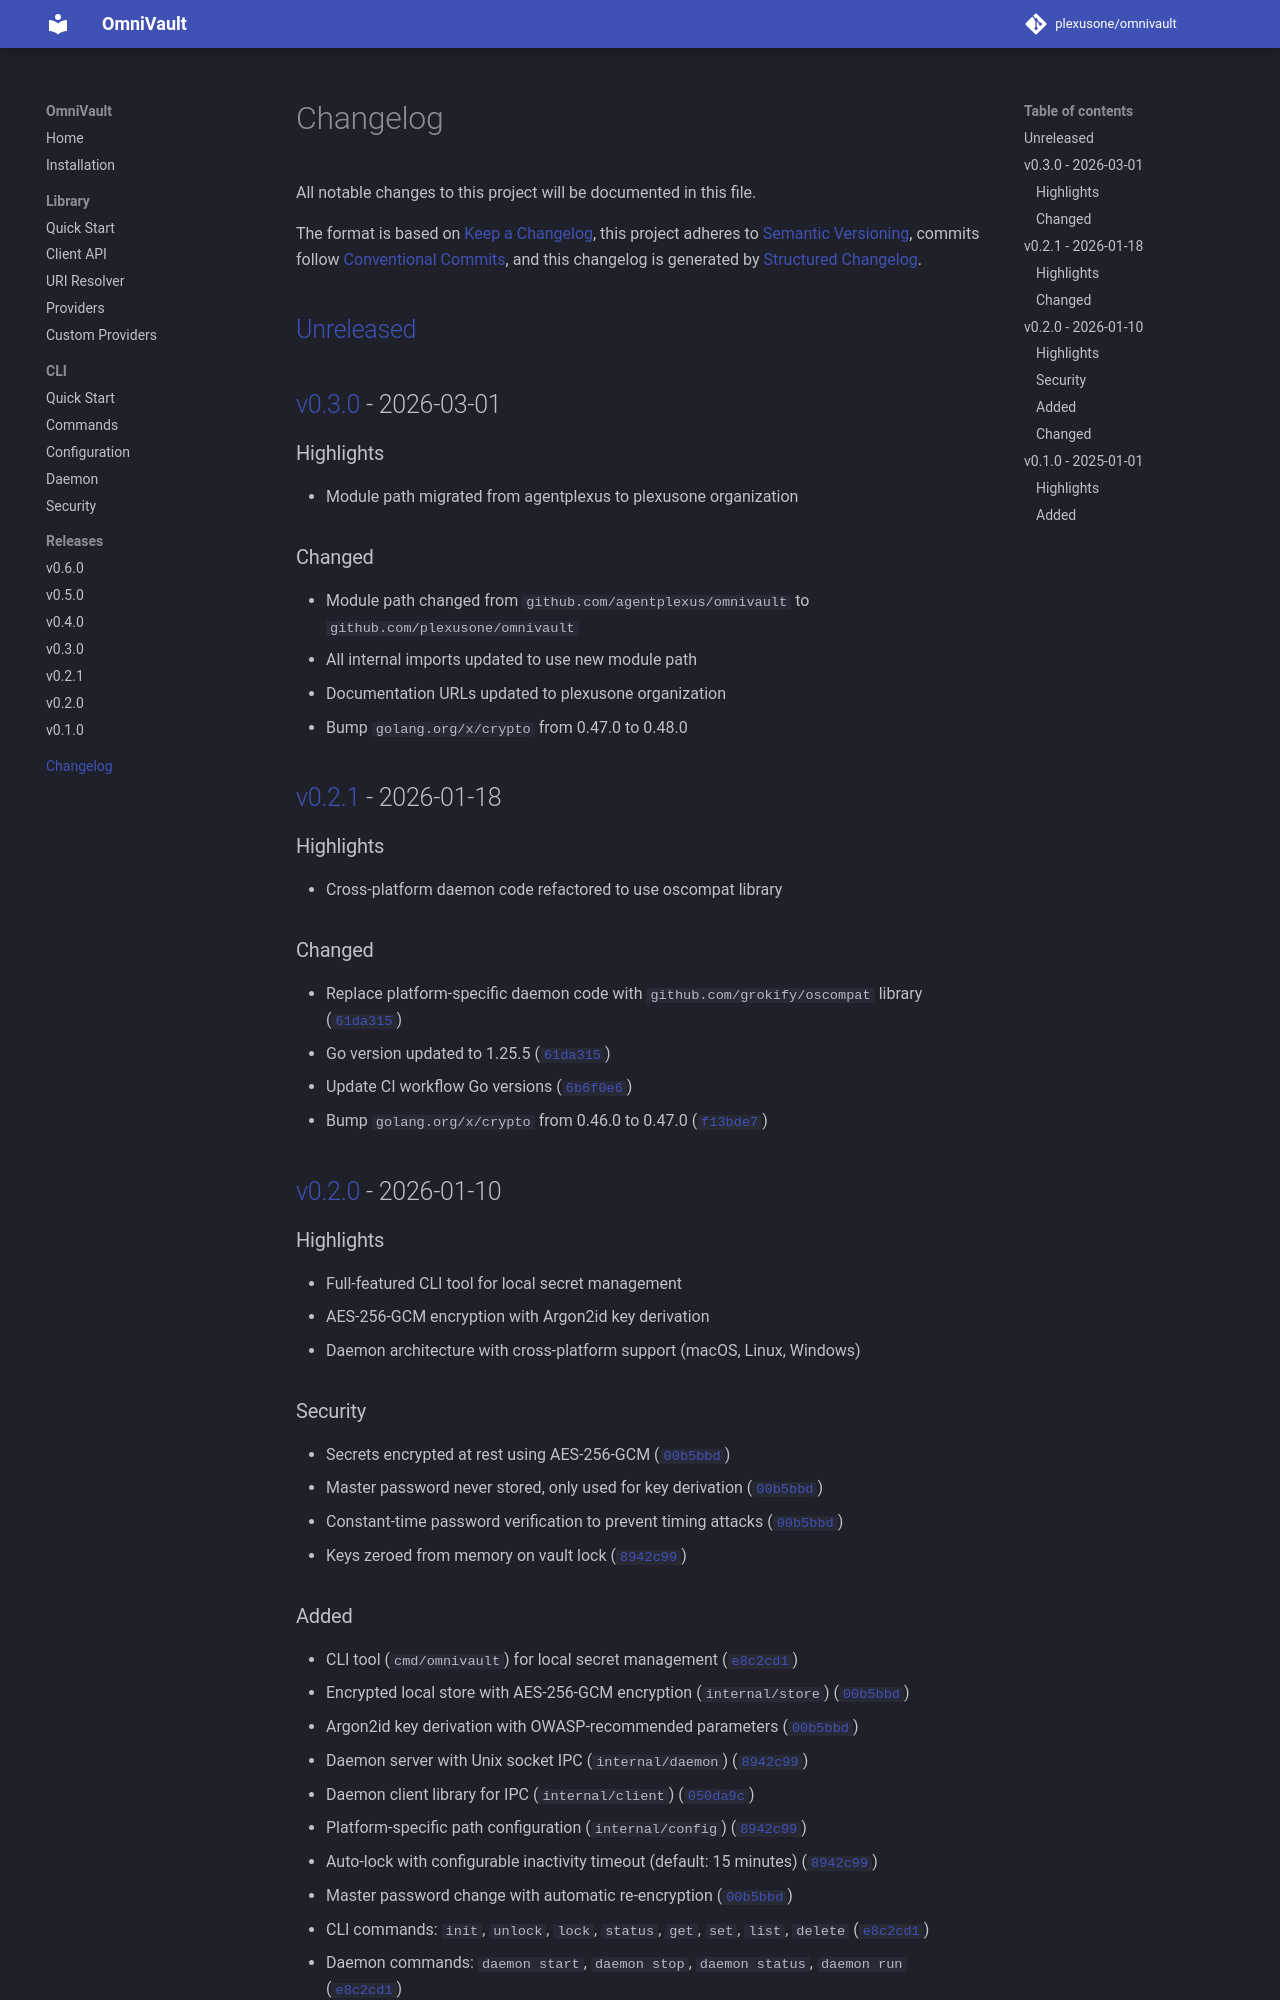

repository: plexusone/omnivault · page: changelog/index.html · generator: mkdocs

# Changelog

All notable changes to this project will be documented in this file.

The format is based on [Keep a Changelog](https://keepachangelog.com/en/1.1.0/),
this project adheres to [Semantic Versioning](https://semver.org/spec/v2.0.0.html),
commits follow [Conventional Commits](https://www.conventionalcommits.org/en/v1.0.0/),
and this changelog is generated by [Structured Changelog](https://github.com/grokify/structured-changelog).

## [Unreleased]

## [v0.6.0] - 2026-10-25

### Highlights

- Security release: secrets are redacted when formatted or logged, and the file provider keeps secret paths inside its directory and refuses secret files other users can read. Adds a SQL table-backed provider (`sql://`). `Secret.String` is removed in favour of `Secret.Reveal`

### Breaking

- `vault.Secret.String` is removed. Formatting a `Secret` or `*Secret` with `fmt` (any verb) or logging it with `log/slog` now prints `[REDACTED]`; read the value with `Secret.Reveal` (or `Secret.Bytes`) ([`45cd023`](https://github.com/plexusone/omnivault/commit/45cd023))
- File provider: a secret path that is empty, absolute or leaves the directory with `..` fails with `vault.ErrInvalidPath`, and a symbolic link resolving outside the directory is refused ([`b8dcc6f`](https://github.com/plexusone/omnivault/commit/b8dcc6f))
- File provider: `Get` returns an error matching `file.ErrInsecurePermissions` for a secret file that group or others can access, unless `Config.AllowInsecurePermissions` is set ([`86e8974`](https://github.com/plexusone/omnivault/commit/86e8974))
- The module now requires Go 1.26 ([`2c62f21`](https://github.com/plexusone/omnivault/commit/2c62f21))

### Upgrade Guide

- Replace every `secret.String()` call with `secret.Reveal()`; the compiler finds these
- Search for code that obtains the value by formatting a secret, such as `fmt.Sprintf("%s", secret)` or `fmt.Sprint(secret)`, and use `secret.Reveal()` instead; these still compile but now yield `[REDACTED]`
- File provider: make secret files private (`chmod 600`); for a mounted volume you cannot change, set `defaultMode: 0600` or, if access is restricted another way, `file.Config{AllowInsecurePermissions: true}`
- File provider: use secret paths relative to `Directory`, without `..` segments or absolute paths, and replace symbolic links that point outside the directory with the files themselves
- Build with Go 1.26 or later, then run `go get github.com/plexusone/omnivault@v0.6.0` and `go mod tidy`

### Security

- `Secret.String` returned the plaintext value, so passing a secret to `fmt`, wrapping it into an error with `%v`, or logging it with `log/slog` wrote the value into logs; formatting a `Secret` value (not a pointer) also printed its `Value` and `Fields`. `GoString`, `Format` and `LogValue` now produce `[REDACTED]` (`vault.Redacted`) for `Secret` and `*Secret`, for every `fmt` verb and for `log/slog`. JSON encoding is unchanged, since providers use it to store and transfer secrets ([`45cd023`](https://github.com/plexusone/omnivault/commit/45cd023))
- The file provider joined the secret path onto its directory without checking the result, so a path such as `../other/secret` read, wrote or deleted files outside the directory, and a symbolic link inside the directory could point anywhere. Secret paths must now be local, and files are opened through `os.Root`, which also refuses symbolic links that resolve outside the directory ([`b8dcc6f`](https://github.com/plexusone/omnivault/commit/b8dcc6f))
- The file provider wrote secret files with a private mode but read any file regardless of its mode, so a group- or world-readable secret was accepted silently. `Get` now checks the mode of the opened file; platforms that do not enforce file modes are unaffected ([`86e8974`](https://github.com/plexusone/omnivault/commit/86e8974))

### Added

- `Secret.Reveal` returns the primary value (`ValueBytes` as a string if set, otherwise `Value`), and `vault.Redacted` is the marker a secret prints as ([`45cd023`](https://github.com/plexusone/omnivault/commit/45cd023))
- `file.Config.AllowInsecurePermissions` and `file.ErrInsecurePermissions` ([`86e8974`](https://github.com/plexusone/omnivault/commit/86e8974))
- SQL table-backed provider (`providers/sqlstore`) storing AES-GCM encrypted secrets in an application-owned table, for MySQL-compatible databases (including Dolt), PostgreSQL and SQLite, with optional auto-migration and read-only mode ([`bbd1643`](https://github.com/plexusone/omnivault/commit/bbd1643))
- `ProviderSQL` and the `SQLConfig` alias, so `sql://` URIs resolve through the same config-based provider dispatch as the other built-in providers ([`7d9e569`](https://github.com/plexusone/omnivault/commit/7d9e569))

### Changed

- Bump `github.com/grokify/oscompat` from 0.3.0 to 0.9.0, which provides the private-permission check the file provider uses ([`571a8ac`](https://github.com/plexusone/omnivault/commit/571a8ac))
- Bump `golang.org/x/crypto` from 0.52.0 to 0.57.0 ([`65e0815`](https://github.com/plexusone/omnivault/commit/65e0815))
- Bump `golang.org/x/term` from 0.43.0 to 0.46.0 ([`2c62f21`](https://github.com/plexusone/omnivault/commit/2c62f21))
- `sqlstore`: drop an unused placeholder index parameter ([`ea28ca4`](https://github.com/plexusone/omnivault/commit/ea28ca4))

### Documentation

- README documents the `sql://` SQL store provider ([`a591464`](https://github.com/plexusone/omnivault/commit/a591464))
- Provider guide documents the file provider's path and permission rules and uses the `Directory` config field ([`86e8974`](https://github.com/plexusone/omnivault/commit/86e8974))
- Client and quickstart guides read secrets with `Reveal` ([`45cd023`](https://github.com/plexusone/omnivault/commit/45cd023))

### Tests

- Tests for the SQL provider ([`5cf5d99`](https://github.com/plexusone/omnivault/commit/5cf5d99))
- Tests for secret redaction across `fmt` verbs and `log/slog`, and for path containment and permission checks in the file provider ([`45cd023`](https://github.com/plexusone/omnivault/commit/45cd023))

## [v0.5.0] - 2026-05-23

### Highlights

- Major CLI enhancement with password change, output formats, search, and import/export

### Added

- Password change command (`passwd`) with automatic secret re-encryption ([`eb8cadb`](https://github.com/plexusone/omnivault/commit/eb8cadb))
- Output format support (`--format`) for text, JSON, YAML, and shell-sourceable output ([`3c5e1c5`](https://github.com/plexusone/omnivault/commit/3c5e1c5))
- Field extraction (`--field`) to retrieve specific fields from secrets ([`eb8cadb`](https://github.com/plexusone/omnivault/commit/eb8cadb))
- Search command with glob and regex pattern matching ([`7907e88`](https://github.com/plexusone/omnivault/commit/7907e88))
- Batch export command to export secrets as JSON ([`ceb8bbf`](https://github.com/plexusone/omnivault/commit/ceb8bbf))
- Batch import command with merge mode to skip existing secrets ([`ceb8bbf`](https://github.com/plexusone/omnivault/commit/ceb8bbf))
- List metadata flag (`--metadata`) to show timestamps and full tags ([`eb8cadb`](https://github.com/plexusone/omnivault/commit/eb8cadb))
- Expiry warnings for secrets approaching or past expiration ([`3c5e1c5`](https://github.com/plexusone/omnivault/commit/3c5e1c5))
- User configuration file support (`~/.omnivault/config.json`) ([`3499f93`](https://github.com/plexusone/omnivault/commit/3499f93))
- Flag parsing infrastructure for consistent CLI argument handling ([`9048676`](https://github.com/plexusone/omnivault/commit/9048676))
- Daemon endpoints: `/password`, `/search`, `/export`, `/import` ([`7907e88`](https://github.com/plexusone/omnivault/commit/7907e88))
- Integration tests for password change, search, and import/export ([`b4f91e1`](https://github.com/plexusone/omnivault/commit/b4f91e1))

### Changed

- Add `gopkg.in/yaml.v3` v3.0.1 for YAML output support ([`8ea7127`](https://github.com/plexusone/omnivault/commit/8ea7127))

## [v0.4.0] - 2026-05-23

### Highlights

- Provider registry pattern with VaultFromURI for automatic vault creation from URIs

### Added

- Provider registry with `RegisterProvider`/`UnregisterProvider` for scheme-based provider factories ([`9c9a579`](https://github.com/plexusone/omnivault/commit/9c9a579))
- `VaultFromURI` function to create vaults from URI strings (e.g., `file:///path`, `env://PREFIX_`) ([`9c9a579`](https://github.com/plexusone/omnivault/commit/9c9a579))
- `RegisteredSchemes` function to query all registered URI schemes ([`9c9a579`](https://github.com/plexusone/omnivault/commit/9c9a579))
- Built-in factories for `memory://`, `file://`, and `env://` schemes ([`9c9a579`](https://github.com/plexusone/omnivault/commit/9c9a579))
- Support for external providers to self-register via `init()` imports ([`9c9a579`](https://github.com/plexusone/omnivault/commit/9c9a579))
- PlexusOne unified navigation and theme for MkDocs ([`d1a5cf6`](https://github.com/plexusone/omnivault/commit/d1a5cf6))

### Changed

- Bump `golang.org/x/crypto` from 0.48.0 to 0.52.0 ([`c7ca0c8`](https://github.com/plexusone/omnivault/commit/c7ca0c8))
- Bump `golang.org/x/term` from 0.40.0 to 0.43.0 ([`276dad7`](https://github.com/plexusone/omnivault/commit/276dad7))
- Bump `github.com/grokify/oscompat` from 0.1.0 to 0.3.0 ([`27a1c4e`](https://github.com/plexusone/omnivault/commit/27a1c4e))
- Update LICENSE copyright years ([`78eafb8`](https://github.com/plexusone/omnivault/commit/78eafb8))

## [v0.3.0] - 2026-03-01

### Highlights

- Module path migrated from agentplexus to plexusone organization

### Changed

- Module path changed from `github.com/agentplexus/omnivault` to `github.com/plexusone/omnivault`
- All internal imports updated to use new module path
- Documentation URLs updated to plexusone organization
- Bump `golang.org/x/crypto` from 0.47.0 to 0.48.0

## [v0.2.1] - 2026-01-18

### Highlights

- Cross-platform daemon code refactored to use oscompat library
